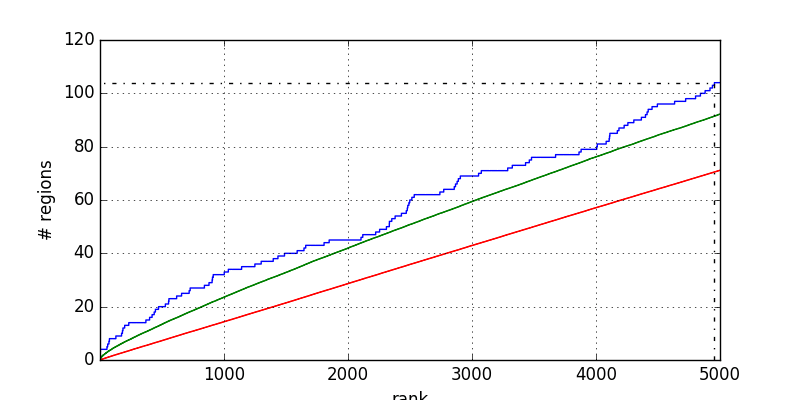

Values plotted in this chart, from the file beside it:
1	0.000000
1	1
2	1
2	2
3	2
3	3
4	3
4	4
57	4
57	5
63	5
63	6
73	6
73	7
77	7
77	8
129	8
129	9
175	9
175	10
182	10
182	11
186	11
186	12
200	12
200	13
233	13
233	14
371	14
371	15
401	15
401	16
421	16
421	17
438	17
438	18
448	18
448	19
473	19
473	20
528	20
528	21
554	21
554	22
557	22
557	23
619	23
619	24
659	24
659	25
720	25
720	26
728	26
728	27
843	27
843	28
880	28
880	29
905	29
905	30
908	30
... 148 more rows
